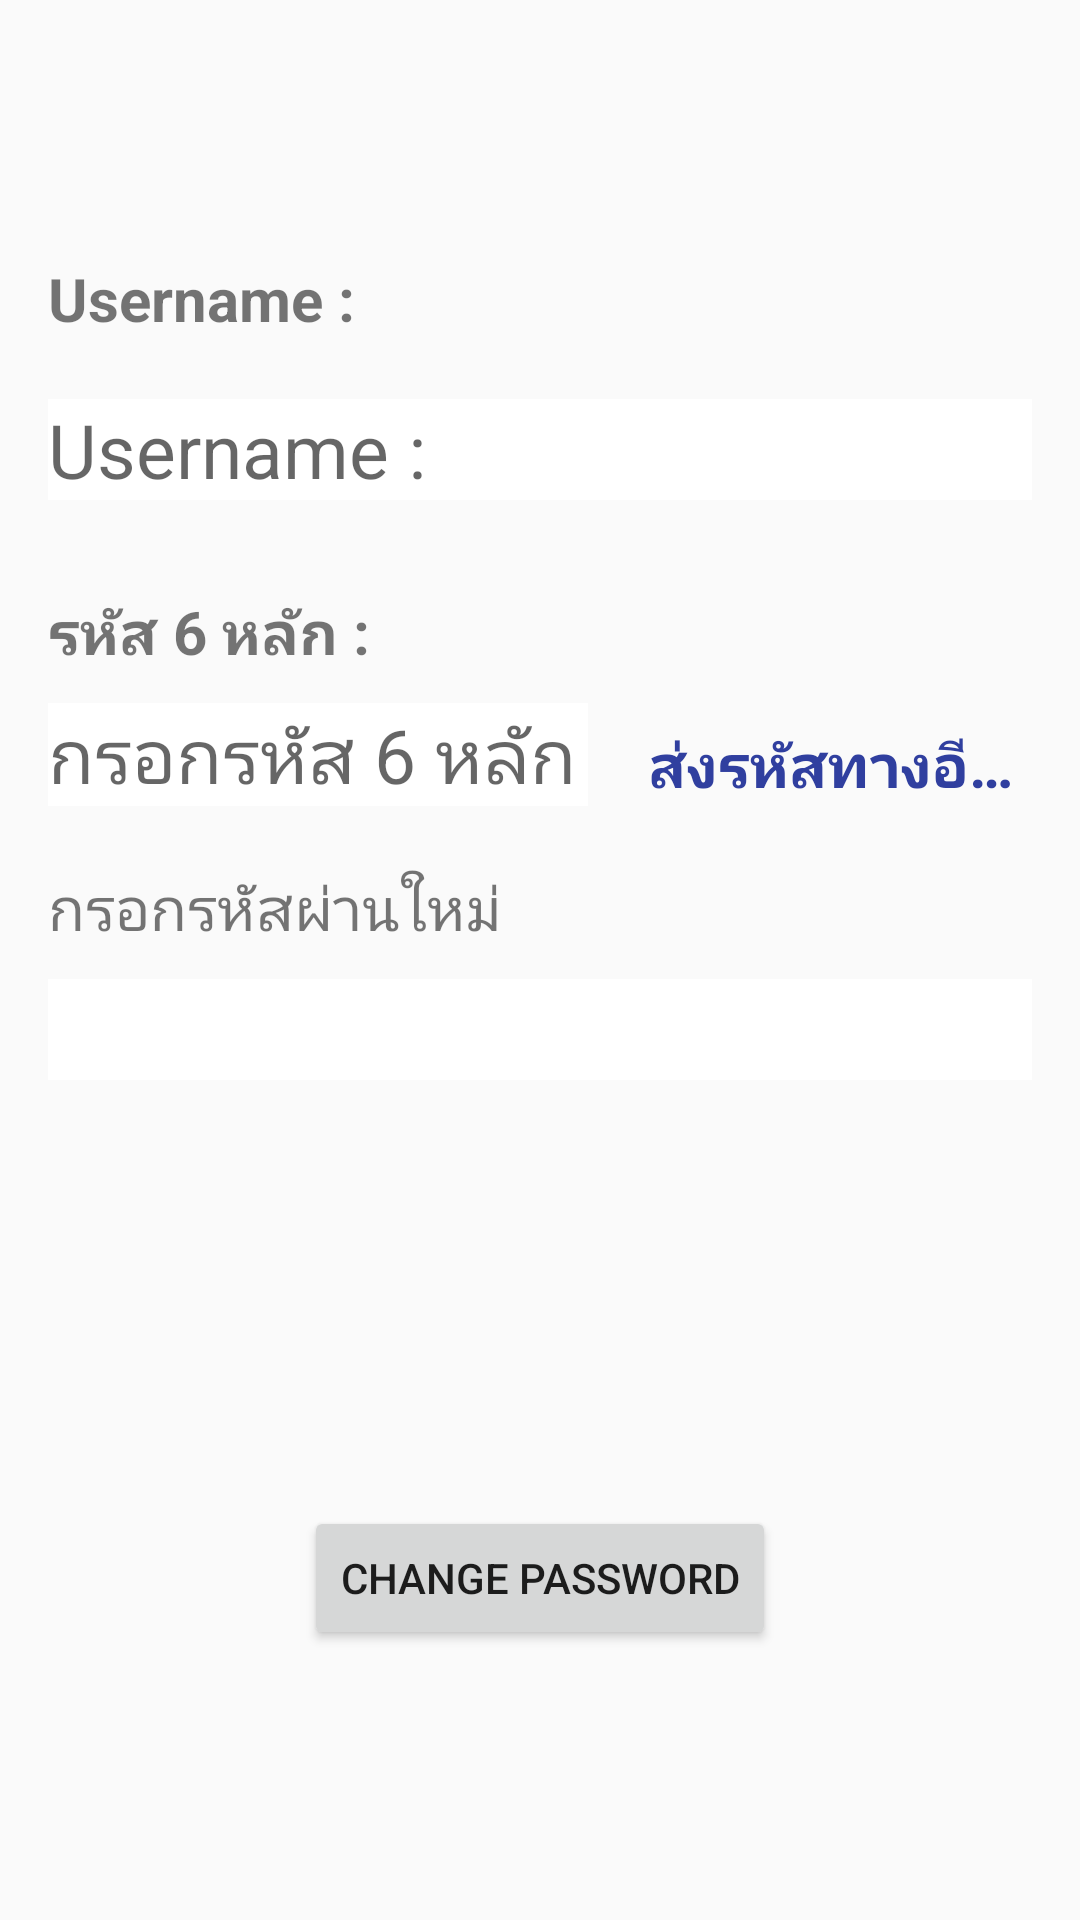

Reconstruct the res/layout file that produces this screen, plus the resources it refers to.
<!-- AndroidManifest.xml: application theme AppTheme -->
<!-- res/layout/activity_edit_password.xml -->
<?xml version="1.0" encoding="utf-8"?>
<RelativeLayout
    xmlns:android="http://schemas.android.com/apk/res/android"
    xmlns:tools="http://schemas.android.com/tools"
    android:layout_width="match_parent"
    android:layout_height="match_parent"
    android:paddingLeft="@dimen/activity_horizontal_margin"
    android:paddingRight="@dimen/activity_horizontal_margin"
    android:paddingTop="@dimen/activity_vertical_margin"
    android:paddingBottom="@dimen/activity_vertical_margin"
    tools:context="com.example.kittichot.studentattendance.EditPasswordActivity"
    android:background="@drawable/bg">

    <TextView
        android:layout_width="wrap_content"
        android:layout_height="wrap_content"
        android:text="Username :"
        android:id="@+id/textView33"
        android:layout_marginTop="70dp"
        android:textSize="20dp"
        android:textStyle="bold" />

    <EditText
        android:layout_width="match_parent"
        android:layout_height="wrap_content"
        android:id="@+id/editText6"
        android:layout_below="@+id/textView33"
        android:hint="Username :"
        android:maxLines="1"
        android:textSize="25dp"
        android:background="#ffffff"
        android:layout_marginTop="20dp"
        android:singleLine="true" />

    <TextView
        android:layout_width="wrap_content"
        android:layout_height="wrap_content"
        android:text="รหัส 6 หลัก :"
        android:id="@+id/textView34"
        android:layout_below="@+id/editText6"
        android:layout_marginTop="30dp"
        android:textSize="20dp"
        android:textStyle="bold" />

    <EditText
        android:layout_width="180dp"
        android:layout_height="wrap_content"
        android:inputType="numberPassword|numberSigned"
        android:ems="10"
        android:id="@+id/editText7"
        android:hint="กรอกรหัส 6 หลัก"
        android:layout_below="@+id/textView34"
        android:layout_marginTop="10dp"
        android:textSize="25dp"
        android:background="#ffffff"
        android:singleLine="true" />

    <TextView
        android:layout_width="wrap_content"
        android:layout_height="wrap_content"
        android:text="ส่งรหัสทางอีเมล์"
        android:id="@+id/txtsendEmail"
        android:textSize="20dp"
        android:layout_alignBottom="@+id/editText7"
        android:layout_toRightOf="@+id/editText7"
        android:layout_toEndOf="@+id/editText7"
        android:layout_marginLeft="20dp"
        android:textColorLink="@color/colorPrimaryDark"
        android:textColor="@color/colorPrimaryDark"
        android:textIsSelectable="false"
        android:singleLine="true"
        android:textStyle="bold" />

    <Button
        android:layout_width="wrap_content"
        android:layout_height="wrap_content"
        android:text="Change password"
        android:id="@+id/button13"
        android:onClick="clickchangepassword"
        android:layout_alignParentBottom="true"
        android:layout_centerHorizontal="true"
        android:layout_marginBottom="74dp" />

    <TextView
        android:layout_width="wrap_content"
        android:layout_height="wrap_content"
        android:text="กรอกรหัสผ่านใหม่"
        android:id="@+id/textView35"
        android:textSize="20dp"
        android:layout_below="@+id/txtsendEmail"
        android:layout_marginTop="20dp" />

    <EditText
        android:layout_width="match_parent"
        android:layout_height="wrap_content"
        android:id="@+id/edttxtPassNew"
        android:layout_below="@+id/textView35"
        android:layout_marginTop="10dp"
        android:background="#ffffff"
        android:textSize="25dp"
        android:singleLine="true"
        android:inputType="textPassword" />
</RelativeLayout>
<!-- resources referenced by this layout -->
<resources>
  <color name="colorPrimaryDark">#303f9f</color>
  <dimen name="activity_horizontal_margin">16dp</dimen>
  <dimen name="activity_vertical_margin">16dp</dimen>
  <style name="AppTheme" parent="Theme.AppCompat.Light.DarkActionBar">
  
          
      </style>
</resources>
